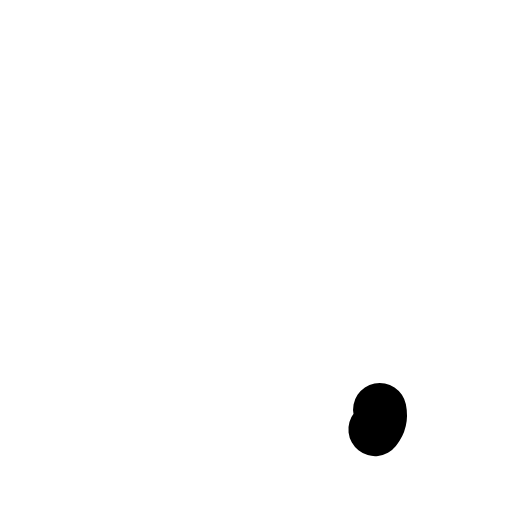
t = 0.00 s
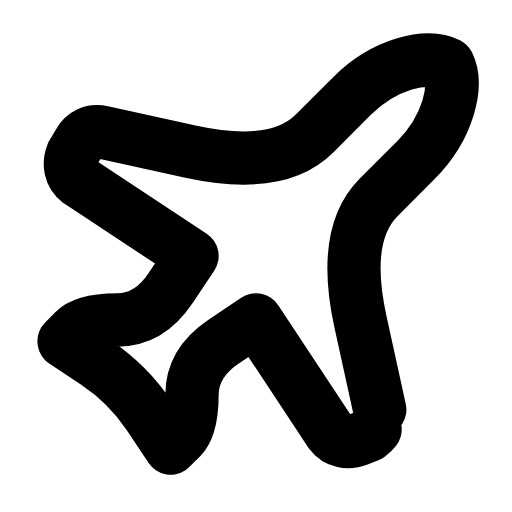
t = 0.27 s
t = 0.45 s: frame unchanged from t = 0.27 s, image omitted
t = 0.68 s: frame unchanged from t = 0.27 s, image omitted
t = 0.96 s: frame unchanged from t = 0.27 s, image omitted
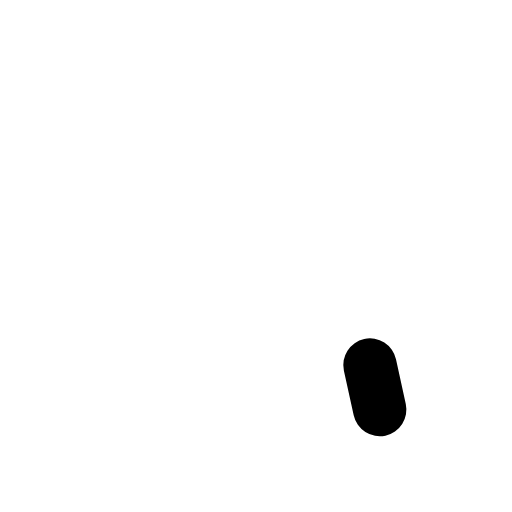
t = 1.17 s

The animated SVG that drew these frames (rendered in a browser with its animation timeline set to each time). Animation: 1 SMIL element (animate=1); one cycle of 1.40 s, repeats indefinitely.

<svg xmlns="http://www.w3.org/2000/svg" width="24" height="24" viewBox="0 0 24 24" fill="none"><path stroke="currentColor" stroke-width="2.5" stroke-linecap="round" stroke-linejoin="round" fill="none" d="M17.8 19.2L16.9 15.1Q16 11 17.75 9.25L19.5 7.5C21 6 21.5 4 21 3C20 2.5 18 3 16.5 4.5L14.75 6.25Q13 8 8.9 7.1L4.8 6.2C4.3 6.1 3.9 6.3 3.7 6.7L3.4 7.2C3.2 7.7 3.3 8.2 3.7 8.5L9 12L8 13.5Q7 15 5.5 15Q4 15 3.5 15.5L3 16L4.5 17Q6 18 7 19.5L8 21L8.5 20.5Q9 20 9 18.5Q9 17 10.5 16L12 15L15.5 20.3C15.8 20.7 16.3 20.8 16.8 20.6L17.3 20.4C17.7 20.1 17.9 19.7 17.8 19.2Z" pathLength="1" stroke-dasharray="1"><animate attributeName="stroke-dashoffset" values="1;1;0;0;0;0;1;1;1" keyTimes="0;0;0.189;0.45;0.6;0.774;0.9;0.9;1" dur="1.4s" repeatCount="indefinite" calcMode="spline" keySplines="0.16 1 0.3 1;0.16 1 0.3 1;0.16 1 0.3 1;0.16 1 0.3 1;0.16 1 0.3 1;0.16 1 0.3 1;0.16 1 0.3 1;0.16 1 0.3 1"/></path></svg>
